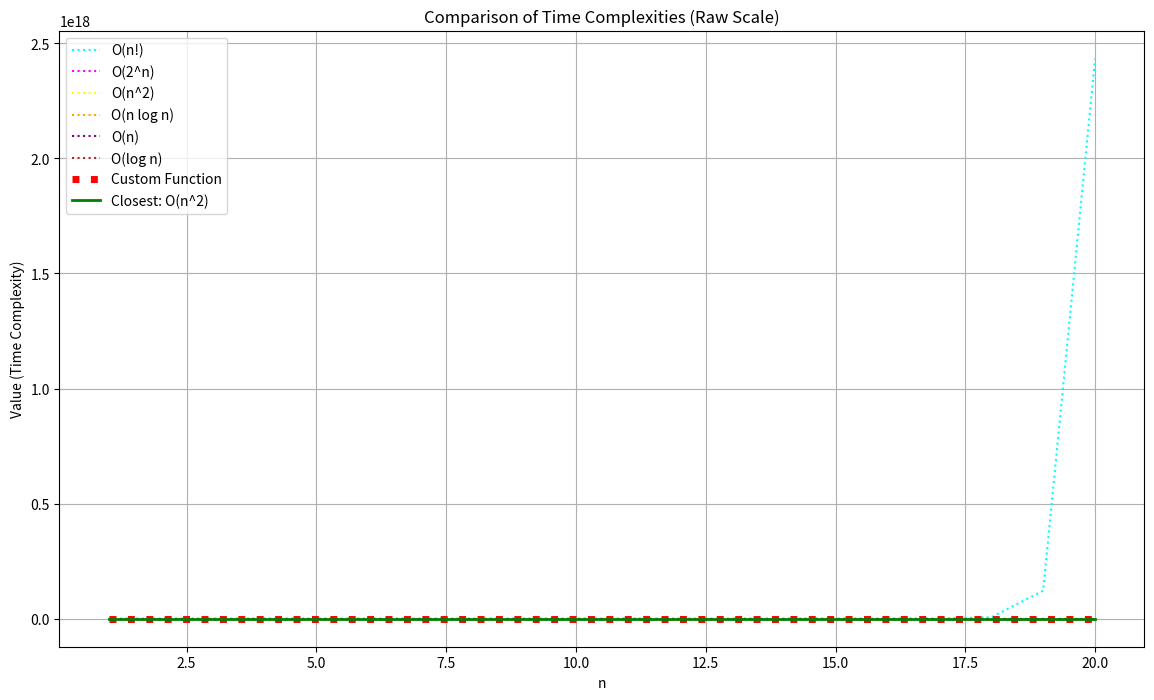

The matplotlib source for this figure:
import numpy as np
import matplotlib.pyplot as plt
import random
import time
import math

def compare_complexity(custom_func, n_range):
    # Generate input values
    n = np.arange(1, n_range + 1)

    # Compute the values for the custom function
    custom_values = custom_func(n)

    # Define the target O() functions with distinct colors
    target_functions = {
        "O(n!)": np.array([math.factorial(min(x, 20)) for x in n], dtype=float),
        "O(2^n)": 2**n,
        "O(n^2)": n**2,
        "O(n log n)": n * np.log(n),
        "O(n)": n,
        "O(log n)": np.log(n)
    }

    # Plotting
    plt.figure(figsize=(14, 8))

    # Plot the target functions
    colors = {
        "O(n!)": 'cyan',
        "O(2^n)": 'magenta',
        "O(n^2)": 'yellow',
        "O(n log n)": 'orange',
        "O(n)": 'purple',
        "O(log n)": 'brown'
    }

    for name, values in target_functions.items():
        plt.plot(n, values, label=name, linestyle='dotted', color=colors[name])

    # Calculate distances and find the closest target function
    distances = {}
    for t_name, t_values in target_functions.items():
        # Calculate mean squared error
        distance = np.mean((custom_values - t_values)**2)
        distances[t_name] = distance

    # Find the closest target function
    closest = min(distances, key=distances.get)

    # Plot the custom function
    plt.plot(n, custom_values, label="Custom Function", linewidth=5, linestyle='dotted', color='red')

    # Highlight the closest target function in green
    plt.plot(n, target_functions[closest], label=f"Closest: {closest}", linewidth=2, color='green')

    plt.xlabel('n')
    plt.ylabel('Value (Time Complexity)')
    plt.title('Comparison of Time Complexities (Raw Scale)')
    plt.legend()
    plt.grid(True)
    plt.show()

    # Print the distances for reference
    for name, distance in distances.items():
        print(f"Distance to {name}: {distance}")
    print(f"Custom function is closest to {closest} with distance {distances[closest]}")

def example_n_factorial(n):
    # Limit factorials to a reasonable range to prevent overflow
    result = []
    for i in n:
        # Limit to smaller values to prevent extreme growth
        fact_result = math.factorial(min(i, 20))
        result.append(fact_result)
    return np.array(result, dtype=float)

# Example of a custom function with O(n^2) complexity
def example_n_squared(n):
    result = []
    for i in n:
        sum = 0
        for j in range(i):
            for k in range(i):
                sum += 1
        result.append(sum)
    return np.array(result)

def fibonacci(n):
    if n <= 1:
        return n
    return fibonacci(n - 1) + fibonacci(n - 2)

# Example of a custom function with O(2^n) complexity
def example_2_pow_n(n):
    result = []
    for i in n:
        sum = fibonacci(i)
        result.append(sum)
    return np.array(result)

# List of mystery functions
mystery_functions = [example_2_pow_n, example_n_squared, example_n_factorial]

# Select a random function from the list
chosen_index = random.randint(0, len(mystery_functions) - 1)
chosen_function = mystery_functions[chosen_index]
print(f"chosen_function: {chosen_function.__name__}")

time_start = time.time()  # Record the start time
n_range = 20  # Reduced range to prevent extreme values

# Call the compare_complexity function with the chosen function
compare_complexity(chosen_function, n_range)

time_end = time.time()  # Record the end time
time_elapsed = time_end - time_start  # Calculate the elapsed time
print(f"Time elapsed: {time_elapsed} seconds")


"""
chosen_function: example_n_squared

Distance to O(n!): 2.9669254145927475e+35
Distance to O(2^n): 73224684701.3
Distance to O(n^2): 0.0
Distance to O(n log n): 24970.45825811329
Distance to O(n): 31866.8
Distance to O(log n): 35367.35226670491
Custom function is closest to O(n^2) with distance 0.0
Time elapsed: 0.34624147415161133 seconds
"""